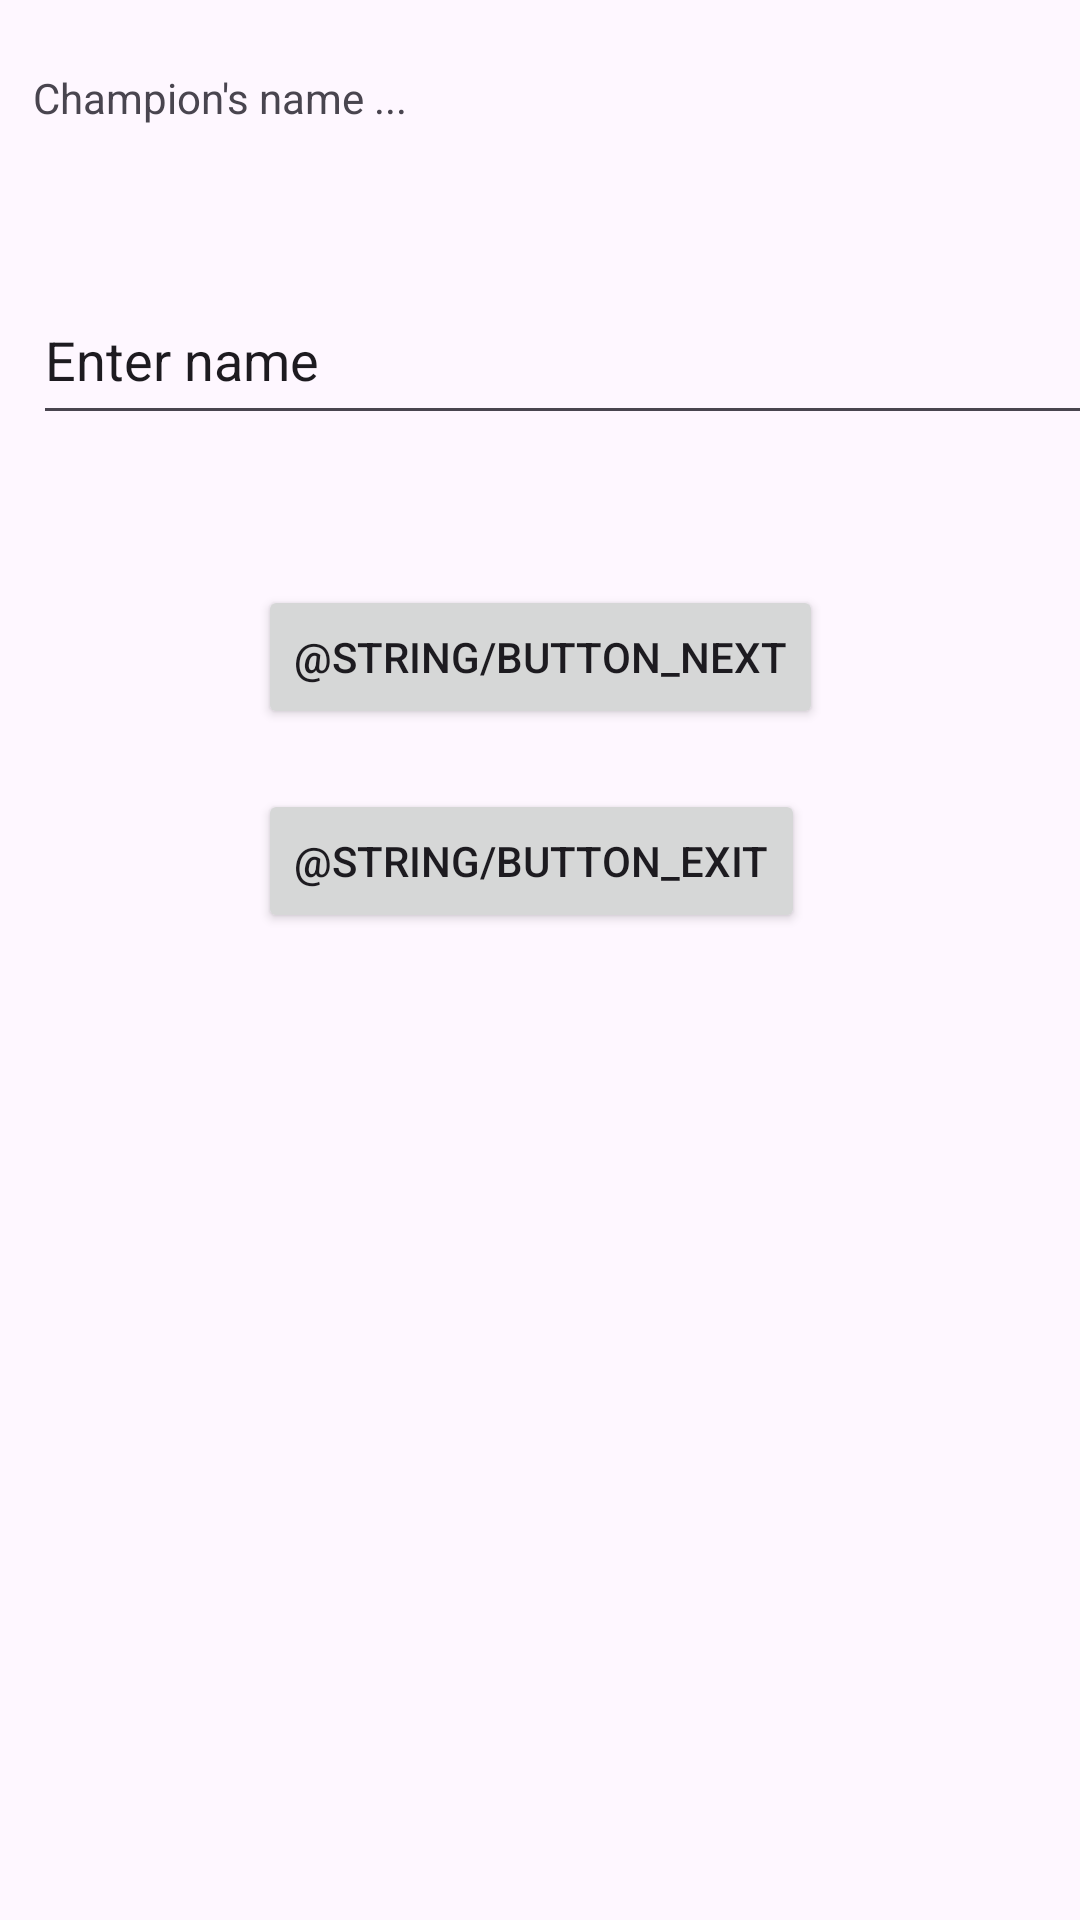

Reconstruct the res/layout file that produces this screen, plus the resources it refers to.
<!-- AndroidManifest.xml: application theme Theme.LoL_Build -->
<!-- res/layout/activity_main.xml -->
<?xml version="1.0" encoding="utf-8"?>
<androidx.constraintlayout.widget.ConstraintLayout xmlns:android="http://schemas.android.com/apk/res/android"
    xmlns:app="http://schemas.android.com/apk/res-auto"
    xmlns:tools="http://schemas.android.com/tools"
    android:layout_width="match_parent"
    android:layout_height="match_parent"
    tools:context=".MainActivity">

    <TextView
        android:id="@+id/textView"
        android:layout_width="wrap_content"
        android:layout_height="wrap_content"
        android:text="@string/text_select_champ"
        app:layout_constraintBottom_toBottomOf="parent"
        app:layout_constraintEnd_toEndOf="parent"
        app:layout_constraintHorizontal_bias="0.047"
        app:layout_constraintStart_toStartOf="parent"
        app:layout_constraintTop_toTopOf="parent"
        app:layout_constraintVertical_bias="0.037" />

    <EditText
        android:id="@+id/editTextText"
        android:layout_width="372dp"
        android:layout_height="53dp"
        android:layout_marginTop="50dp"
        android:ems="10"
        android:inputType="text"
        android:text="@string/edit_text_champ"
        app:layout_constraintStart_toStartOf="@+id/textView"
        app:layout_constraintTop_toBottomOf="@+id/textView" />

    <Button
        android:id="@+id/button"
        android:layout_width="wrap_content"
        android:layout_height="wrap_content"
        android:layout_marginTop="50dp"
        android:text="@string/button_next"
        app:layout_constraintEnd_toEndOf="parent"
        app:layout_constraintStart_toStartOf="parent"
        app:layout_constraintTop_toBottomOf="@+id/editTextText" />

    <Button
        android:id="@+id/button2"
        android:layout_width="wrap_content"
        android:layout_height="wrap_content"
        android:layout_marginTop="20dp"
        android:text="@string/button_exit"
        app:layout_constraintStart_toStartOf="@+id/button"
        app:layout_constraintTop_toBottomOf="@+id/button" />

</androidx.constraintlayout.widget.ConstraintLayout>
<!-- resources referenced by this layout -->
<resources>
  <string name="edit_text_champ">Enter name</string>
  <string name="text_select_champ">Champion\'s name ...</string>
  <style name="Theme.LoL_Build" parent="Base.Theme.LoL_Build" />
  <style name="Base.Theme.LoL_Build" parent="Theme.Material3.DayNight.NoActionBar">
          
          
      </style>
</resources>
